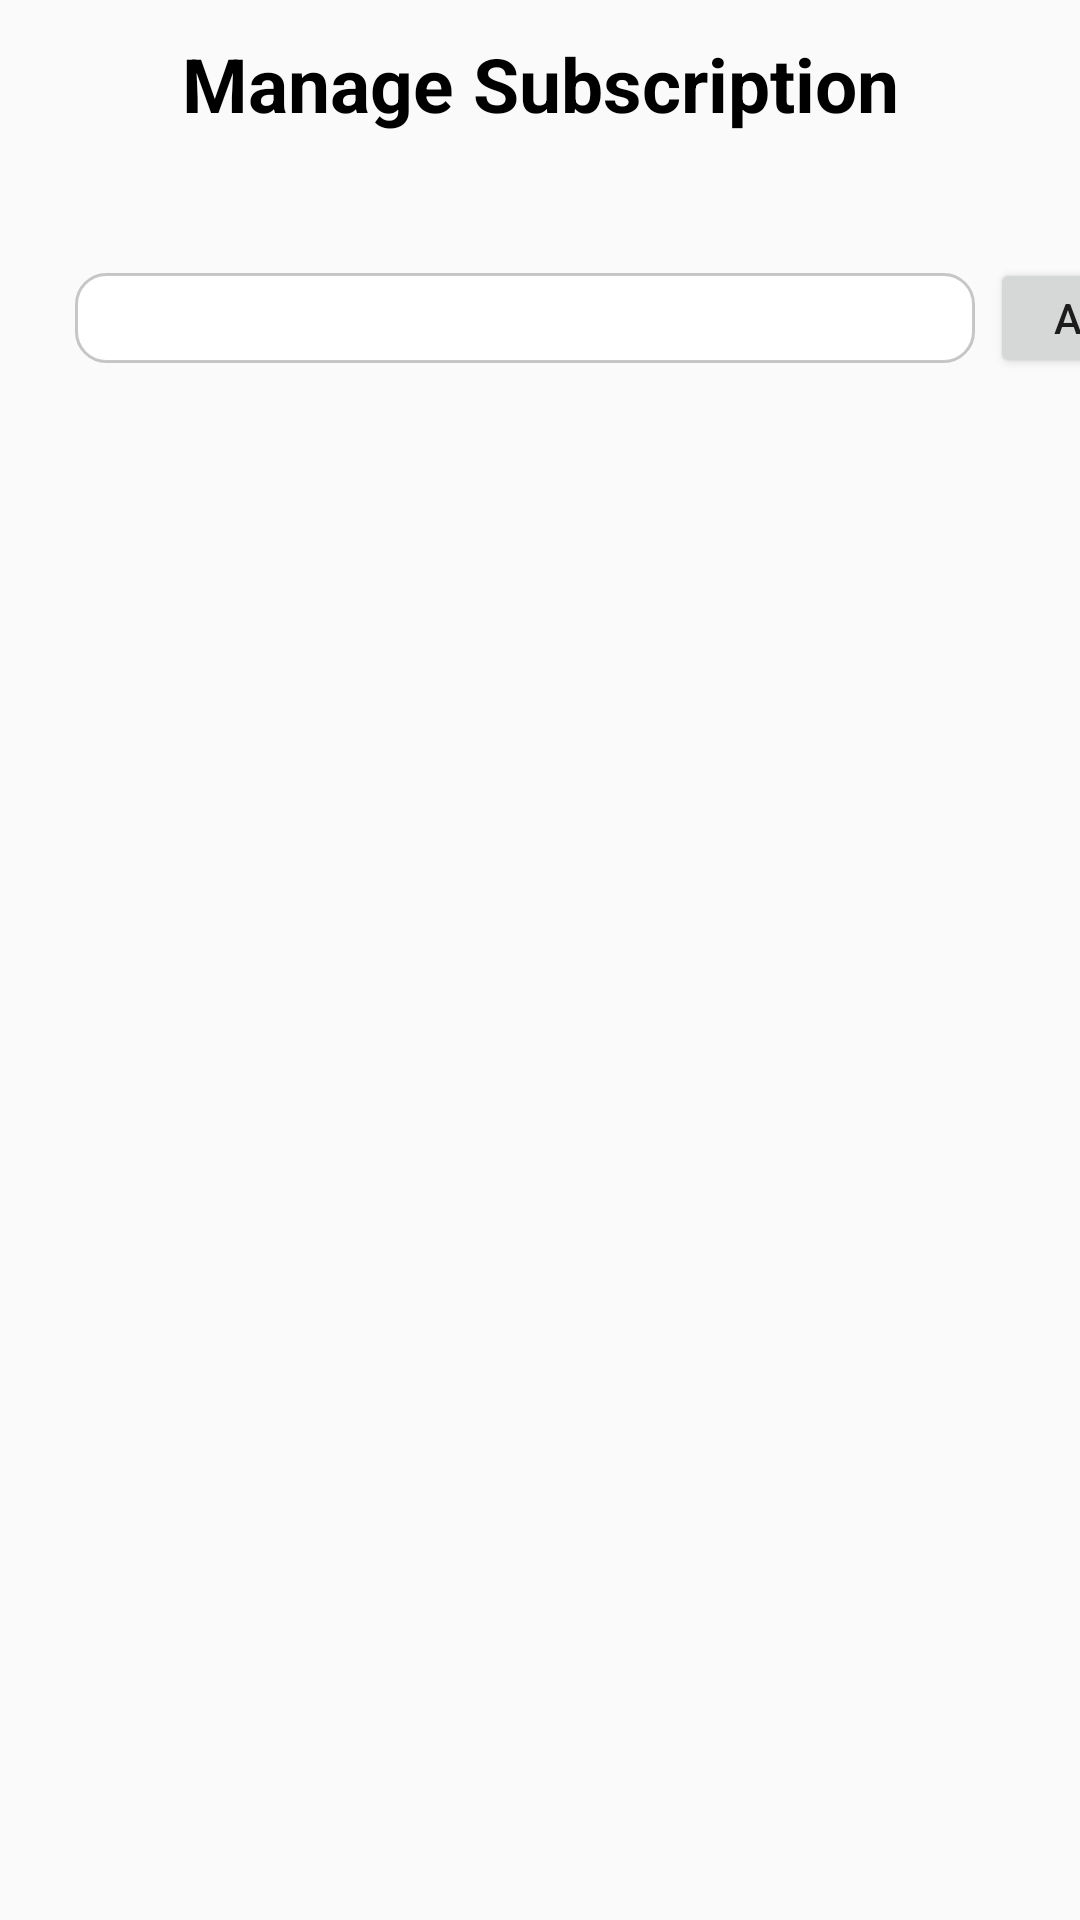

Android layout source for this screen:
<!-- AndroidManifest.xml: application theme Theme.AppCompat.Light.NoActionBar -->
<!-- res/layout/view_subscription.xml -->
<?xml version="1.0" encoding="utf-8"?>
<LinearLayout xmlns:android="http://schemas.android.com/apk/res/android"
    android:layout_width="match_parent"
    android:layout_height="match_parent"
    android:orientation="vertical">

    <LinearLayout android:layout_width="match_parent"
        android:layout_height="match_parent"
        android:orientation="vertical">
        <androidx.appcompat.widget.Toolbar
            android:id="@+id/message_toolbar"
            android:layout_width="match_parent"
            android:layout_height="wrap_content"
            android:minHeight="?attr/actionBarSize"
            android:elevation="4dp">

            
            <ImageView
                android:id="@+id/back_arrow"
                android:layout_width="30dp"
                android:layout_height="30dp"
                android:src="@drawable/arrow_left"
                android:contentDescription="back" />

            
            <TextView
                android:layout_width="wrap_content"
                android:layout_height="match_parent"
                android:text="Manage Subscription"
                android:textSize="25dp"
                android:textStyle="bold"
                android:layout_gravity="center"
                android:textAppearance="?attr/textAppearanceHeadlineLarge"
                android:gravity="center_vertical" />

        </androidx.appcompat.widget.Toolbar>

        <FrameLayout android:layout_width="match_parent"
            android:layout_height="wrap_content">
            <EditText android:layout_width="300dp"
                android:layout_height="30dp"
                android:background="@drawable/border"
                android:layout_marginTop="35dp"
                android:layout_marginStart="25dp"
                android:id="@+id/SearchBar"/>
            <View android:background="@drawable/baseline_search_24"
                android:layout_height="25dp"
                android:layout_width="25dp"
                android:layout_marginTop="38dp"
                android:layout_marginStart="280dp"/>
            <Button android:layout_height="40dp"
                android:layout_width="70dp"
                android:layout_marginTop="30dp"
                android:layout_marginStart="330dp"
                android:text="Add"
                android:id="@+id/addSub"
                />
        </FrameLayout>

        
        <ListView
            android:id="@+id/grid_sub"
            android:layout_width="match_parent"
            android:layout_height="match_parent"
            android:layout_marginTop="10dp"
            android:layout_gravity="center_horizontal"
            android:layout_marginStart="10dp" />

    </LinearLayout>

</LinearLayout>
<!-- resources referenced by this layout -->
<resources>
  <!-- drawable border (drawable) -->
  <?xml version="1.0" encoding="utf-8"?>
  <shape
      xmlns:android="http://schemas.android.com/apk/res/android"
      android:shape= "rectangle">
      <solid android:color="#ffffff"/>
      <stroke android:width="1dp" android:color="@color/cardview_shadow_start_color"/>
      <corners android:radius="10dp"/>
  </shape>
</resources>
